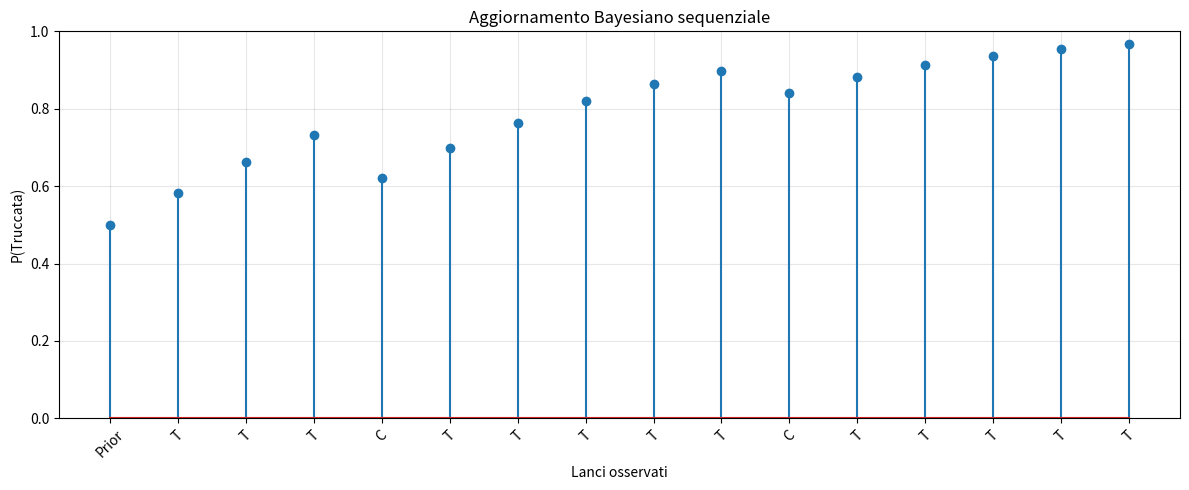

Here is the Python script that generated this plot:
# Esercizio sull'aggiornamento Bayesiano sequenziale

import matplotlib.pyplot as plt

def teorema_bayes(p_a_dato_b, p_b, p_a):
    """
    Calcola P(B|A)=P(A|B)*P(B) / P(A)
    
    Arg
    p_a_dato_b : P(A|B) - verosimiglianza
    p_b : P(B) - probabilità a priori
    p_a : P(A) - evidenza

    Returns
    P(B|A) - probabilità a posteriori
    """
    return(p_a_dato_b*p_b) / p_a


def teorema_bayes_completo(p_a_dato_b, p_b, p_a_dato_non_b):
    """
    Calcola P(B|A) usando la legge di probabilità totale per P(A)
    """
    p_non_b = 1-p_b
    p_a = p_a_dato_b*p_b + p_a_dato_non_b*p_non_b
    return teorema_bayes(p_a_dato_b, p_b, p_a)



# Vogliamo rispondere a questa domanda:
    # “Dopo aver visto una sequenza di lanci, quanto è probabile che la moneta sia truccata?”

# Abbiamo due ipotesi possibili:
    # B = “la moneta è truccata”
    # ¬B = “la moneta è equa”

# E abbiamo delle informazioni su come si comporta la moneta:
    # Se la moneta è truccata →  P(Testa∣B)=0.70    (70% di probabilità che esca Testa)
    # Se la moneta è equa →  P(Testa∣¬B)=0.50

# In più, abbiamo una opinione iniziale (prior):
    # Prima di vedere qualsiasi lancio:
        # P(B)=0.5 (probabilità 50% che sia truccata)


# Aggiornamento Bayesiano sequenziale
# Stima della probabilità di una moneta truccata
# Prior: P(Truccata)= 0.5
# Osserviamo una sequenza di lanci ed aggiorniamo la probabilità

# scenario: moneta truccata (70% testa) vs equa (50% testa)
p_testa_truccata = 0.70
p_testa_equa = 0.50

# sequenza lanci osservati
lanci = ['T', 'T', 'T', 'C', 'T', 'T', 'T', 'T', 'T', 'C', 'T', 'T', 'T', 'T', 'T']

# Prior iniziale 
p_truccata = 0.5
storia_probabilita = [p_truccata]

for i, lancio in enumerate(lanci,1):
    if lancio == 'T':

        p_evidenza_truccata = p_testa_truccata
        p_evidenza_equa = p_testa_equa
    else:
        p_evidenza_truccata = 1-p_testa_truccata
        p_evidenza_equa = 1-p_testa_equa

    p_truccata = teorema_bayes_completo(p_evidenza_truccata, p_truccata, p_evidenza_equa)
    storia_probabilita.append(p_truccata) 

    print(f"Lancio{i}: {lancio} -> P(Truccata) = {p_truccata:.4f}")

print(f"\nProbabilità finale: {p_truccata:.4f}= {p_truccata:.2%}")


x = range(len(storia_probabilita))
y = storia_probabilita

plt.figure(figsize=(12,5))

markerline, stemlines, baseline = plt.stem(x, y)
plt.setp(stemlines, 'linewidth', 1.5)
etichette = ["Prior"] + lanci
plt.xticks(x, etichette, rotation=45)
plt.xlabel("Lanci osservati")
plt.ylabel("P(Truccata)")
plt.title("Aggiornamento Bayesiano sequenziale")
plt.ylim(0,1)
plt.grid(alpha=0.3)
plt.tight_layout()
plt.show()


# versione mia

def bayer_seguenza(sequenza, valore_a, p_a_dato_b, p_a_dato_non_b, prior):

    p_non_a_dato_b = 1 - p_a_dato_b
    p_non_a_dato_non_b = 1 - p_a_dato_non_b
    
    p_b = prior
    result = [p_b]
    for evidenza in sequenza:
        if evidenza == valore_a:
            p_a = p_a_dato_b*p_b + p_a_dato_non_b*(1-p_b)
            p_b_dato_a = (p_a_dato_b*p_b/p_a)
            p_b = p_b_dato_a
            result.append(p_b)
        else:
            p_non_a = p_non_a_dato_b*p_b + p_non_a_dato_non_b*(1-p_b) 
            p_b_dato_non_a = (p_non_a_dato_b)*p_b/p_non_a
            p_b = p_b_dato_non_a
            result.append(p_b)
    return result
